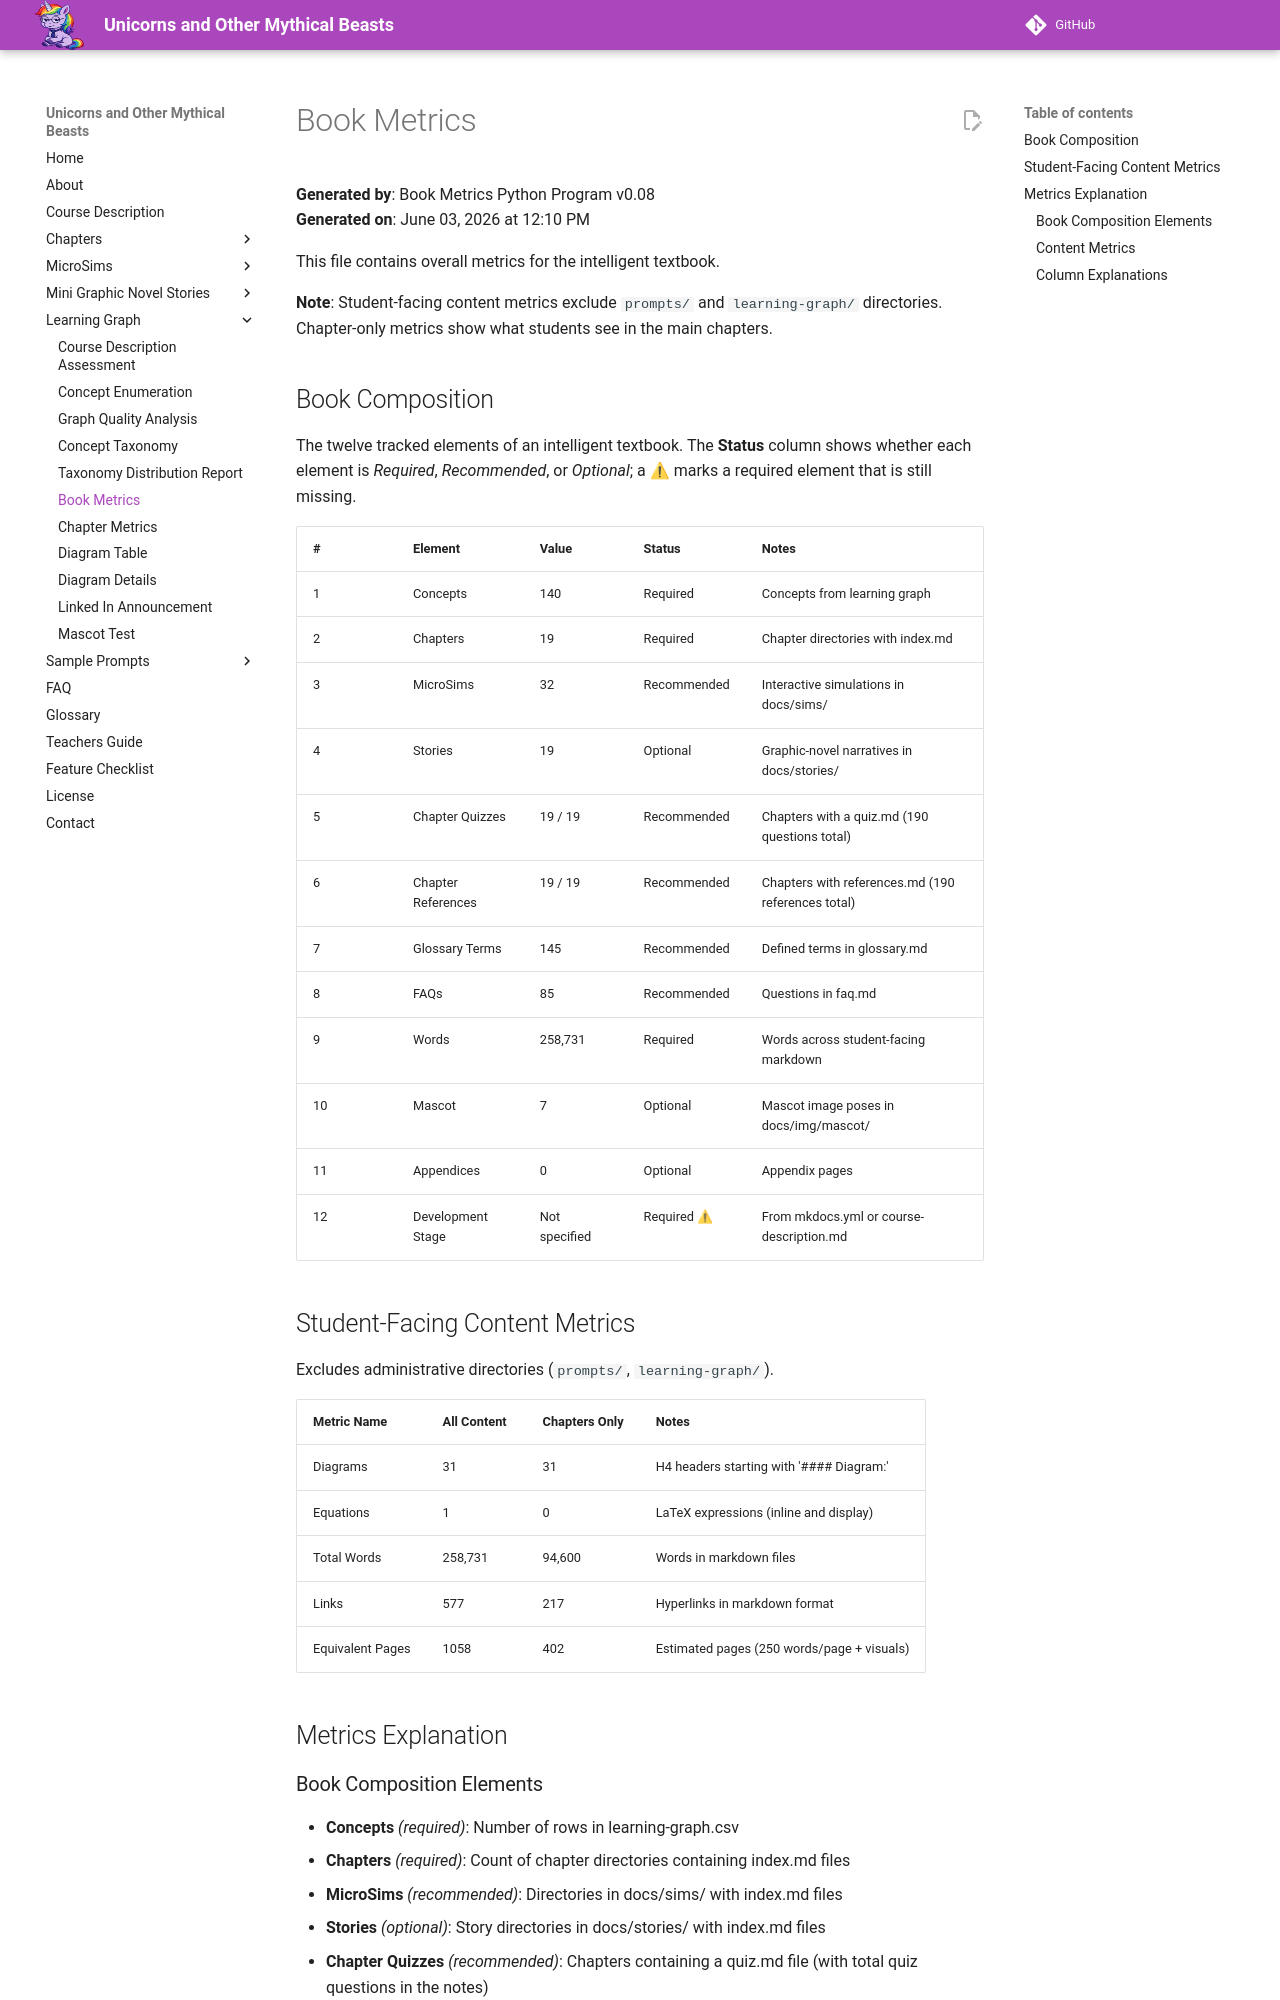

repository: dmccreary/unicorns · page: learning-graph/book-metrics/index.html · generator: mkdocs

# Book Metrics

**Generated by**: Book Metrics Python Program v0.08  
**Generated on**: June 03, 2026 at 12:10 PM

This file contains overall metrics for the intelligent textbook.

**Note**: Student-facing content metrics exclude `prompts/` and `learning-graph/` directories. Chapter-only metrics show what students see in the main chapters.

## Book Composition

The twelve tracked elements of an intelligent textbook. The **Status** column shows whether each element is *Required*, *Recommended*, or *Optional*; a ⚠ marks a required element that is still missing.

| # | Element | Value | Status | Notes |
|---|---------|-------|--------|-------|
| 1 | Concepts | 140 | Required | Concepts from learning graph |
| 2 | Chapters | 19 | Required | Chapter directories with index.md |
| 3 | MicroSims | 32 | Recommended | Interactive simulations in docs/sims/ |
| 4 | Stories | 19 | Optional | Graphic-novel narratives in docs/stories/ |
| 5 | Chapter Quizzes | 19 / 19 | Recommended | Chapters with a quiz.md (190 questions total) |
| 6 | Chapter References | 19 / 19 | Recommended | Chapters with references.md (190 references total) |
| 7 | Glossary Terms | 145 | Recommended | Defined terms in glossary.md |
| 8 | FAQs | 85 | Recommended | Questions in faq.md |
| 9 | Words | 258,731 | Required | Words across student-facing markdown |
| 10 | Mascot | 7 | Optional | Mascot image poses in docs/img/mascot/ |
| 11 | Appendices | 0 | Optional | Appendix pages |
| 12 | Development Stage | Not specified | Required ⚠ | From mkdocs.yml or course-description.md |

## Student-Facing Content Metrics

Excludes administrative directories (`prompts/`, `learning-graph/`).

| Metric Name | All Content | Chapters Only | Notes |
|-------------|-------------|---------------|-------|
| Diagrams | 31 | 31 | H4 headers starting with '#### Diagram:' |
| Equations | 1 | 0 | LaTeX expressions (inline and display) |
| Total Words | 258,731 | 94,600 | Words in markdown files |
| Links | 577 | 217 | Hyperlinks in markdown format |
| Equivalent Pages | 1058 | 402 | Estimated pages (250 words/page + visuals) |

## Metrics Explanation
